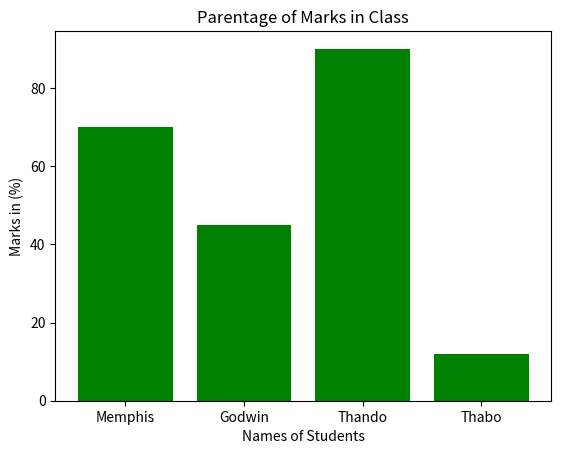

Reproduce this figure in Python.
import numpy as np
import matplotlib.pyplot as plt

marks = [70, 45, 90, 12]
names = ["Memphis", "Godwin", "Thando", "Thabo"]

mark = np.array([70, 45, 90, 12])
name = np.array(["Memphis", "Godwin", "Thando", "Thabo"])
plt.bar(name, mark)

x_pos = [i for i, _ in enumerate(name)] #labels on the x-axis
#labeling and visuals
plt.bar(x_pos, mark, color='green')
plt.xlabel("Names of Students")
plt.ylabel("Marks in (%)")
plt.title("Parentage of Marks in Class")
plt.xticks(x_pos, name)
plt.show()
